Run: headless pygame with SDL's dummy video driver; simulated clock (each Clock.tick advances the game by its frame time, no real sleeping); random seed 0; keys injected as events and as key.get_pressed() state; no mouse input.
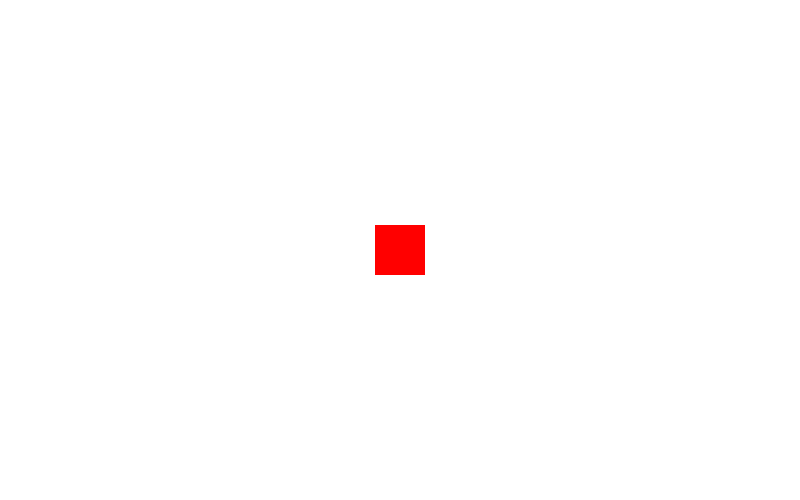
Frame 1 of 4 · flips 1–60 · no input
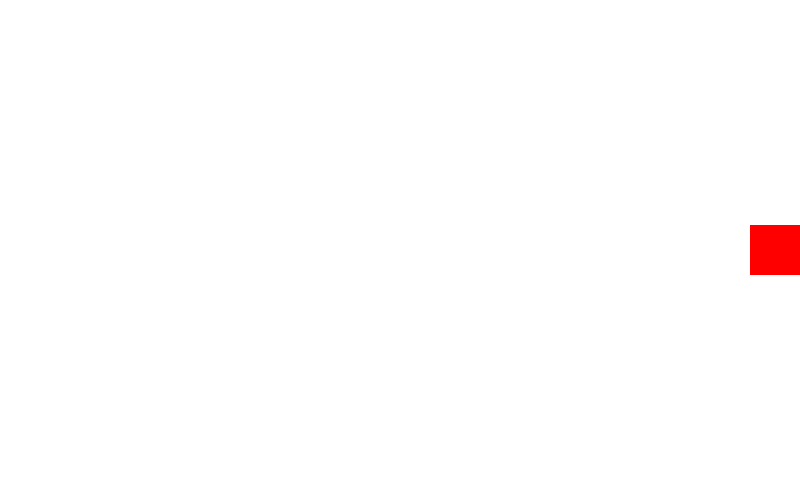
Frame 2 of 4 · flips 61–180 · tapped SPACE, RETURN · held RIGHT (→), D
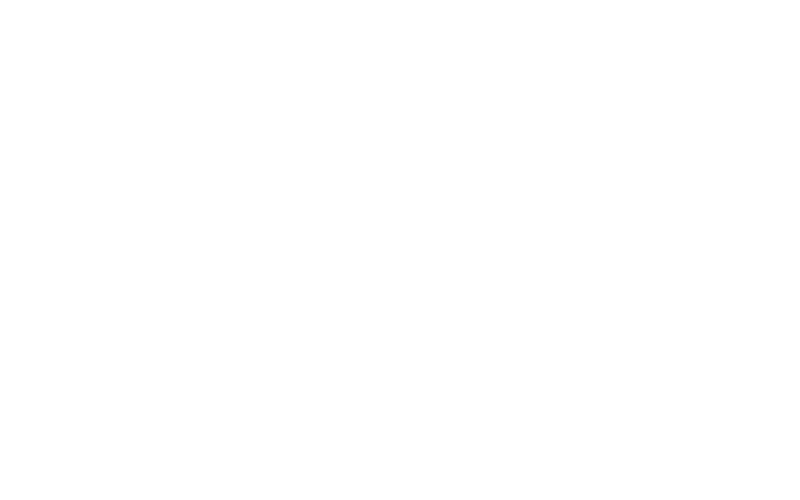
Frame 3 of 4 · flips 181–300 · held DOWN (↓), S
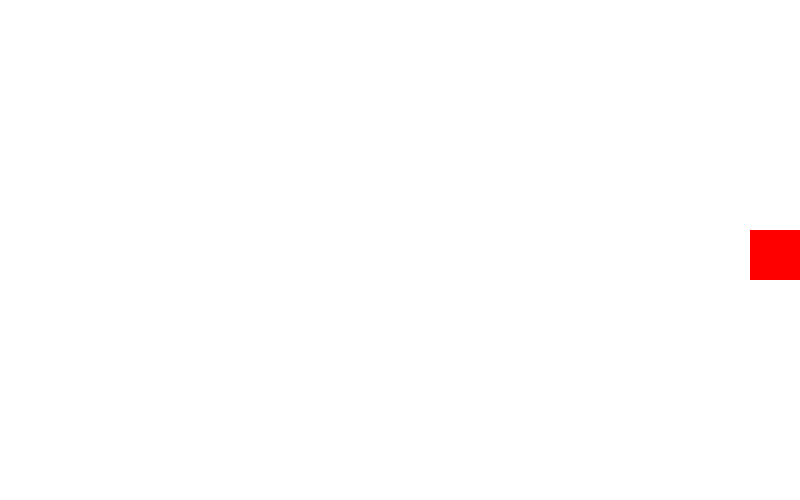
Frame 4 of 4 · flips 301–420 · held LEFT (←), A, UP (↑), W

The pygame program that drew these frames:

import pygame

pygame.init()

white = 255,255,255
black = 0,0,0
red = 255,0,0
blue = 255,0,255

height = 500
width = 800

screen = pygame.display.set_mode((width,height))

rect_x = width/2 - 25
rect_y = height/2 - 25

move_x = 0
move_y = 0

clock = pygame.time.Clock()
FPS = 20

while True:

    for event in pygame.event.get():
        # print(event)
        if event.type == pygame.QUIT:
            pygame.quit()
            quit()

        if event.type == pygame.KEYDOWN:
            if event.key == pygame.K_RIGHT:
                move_x = 5
                move_y = 0
            elif event.key == pygame.K_DOWN:
                move_y = 5
                move_x = 0
            elif event.key == pygame.K_UP:
                move_y = -5
                move_x = 0
            elif event.key == pygame.K_LEFT:
                move_x = -5
                move_y = 0
        # if event.type == pygame.KEYUP:
        #     move_x = 0

    screen.fill(white)

    pygame.draw.rect(screen, red, [rect_x,rect_y,50,50])

    rect_x += move_x
    rect_y += move_y

    if rect_x > width:
        rect_x = -50
    if rect_x == 0 or rect_x == width - 50:
        move_x = 0
    elif rect_y == 0 or rect_y == height - 50:
        move_y = 0

    pygame.display.update()
    clock.tick(FPS)
